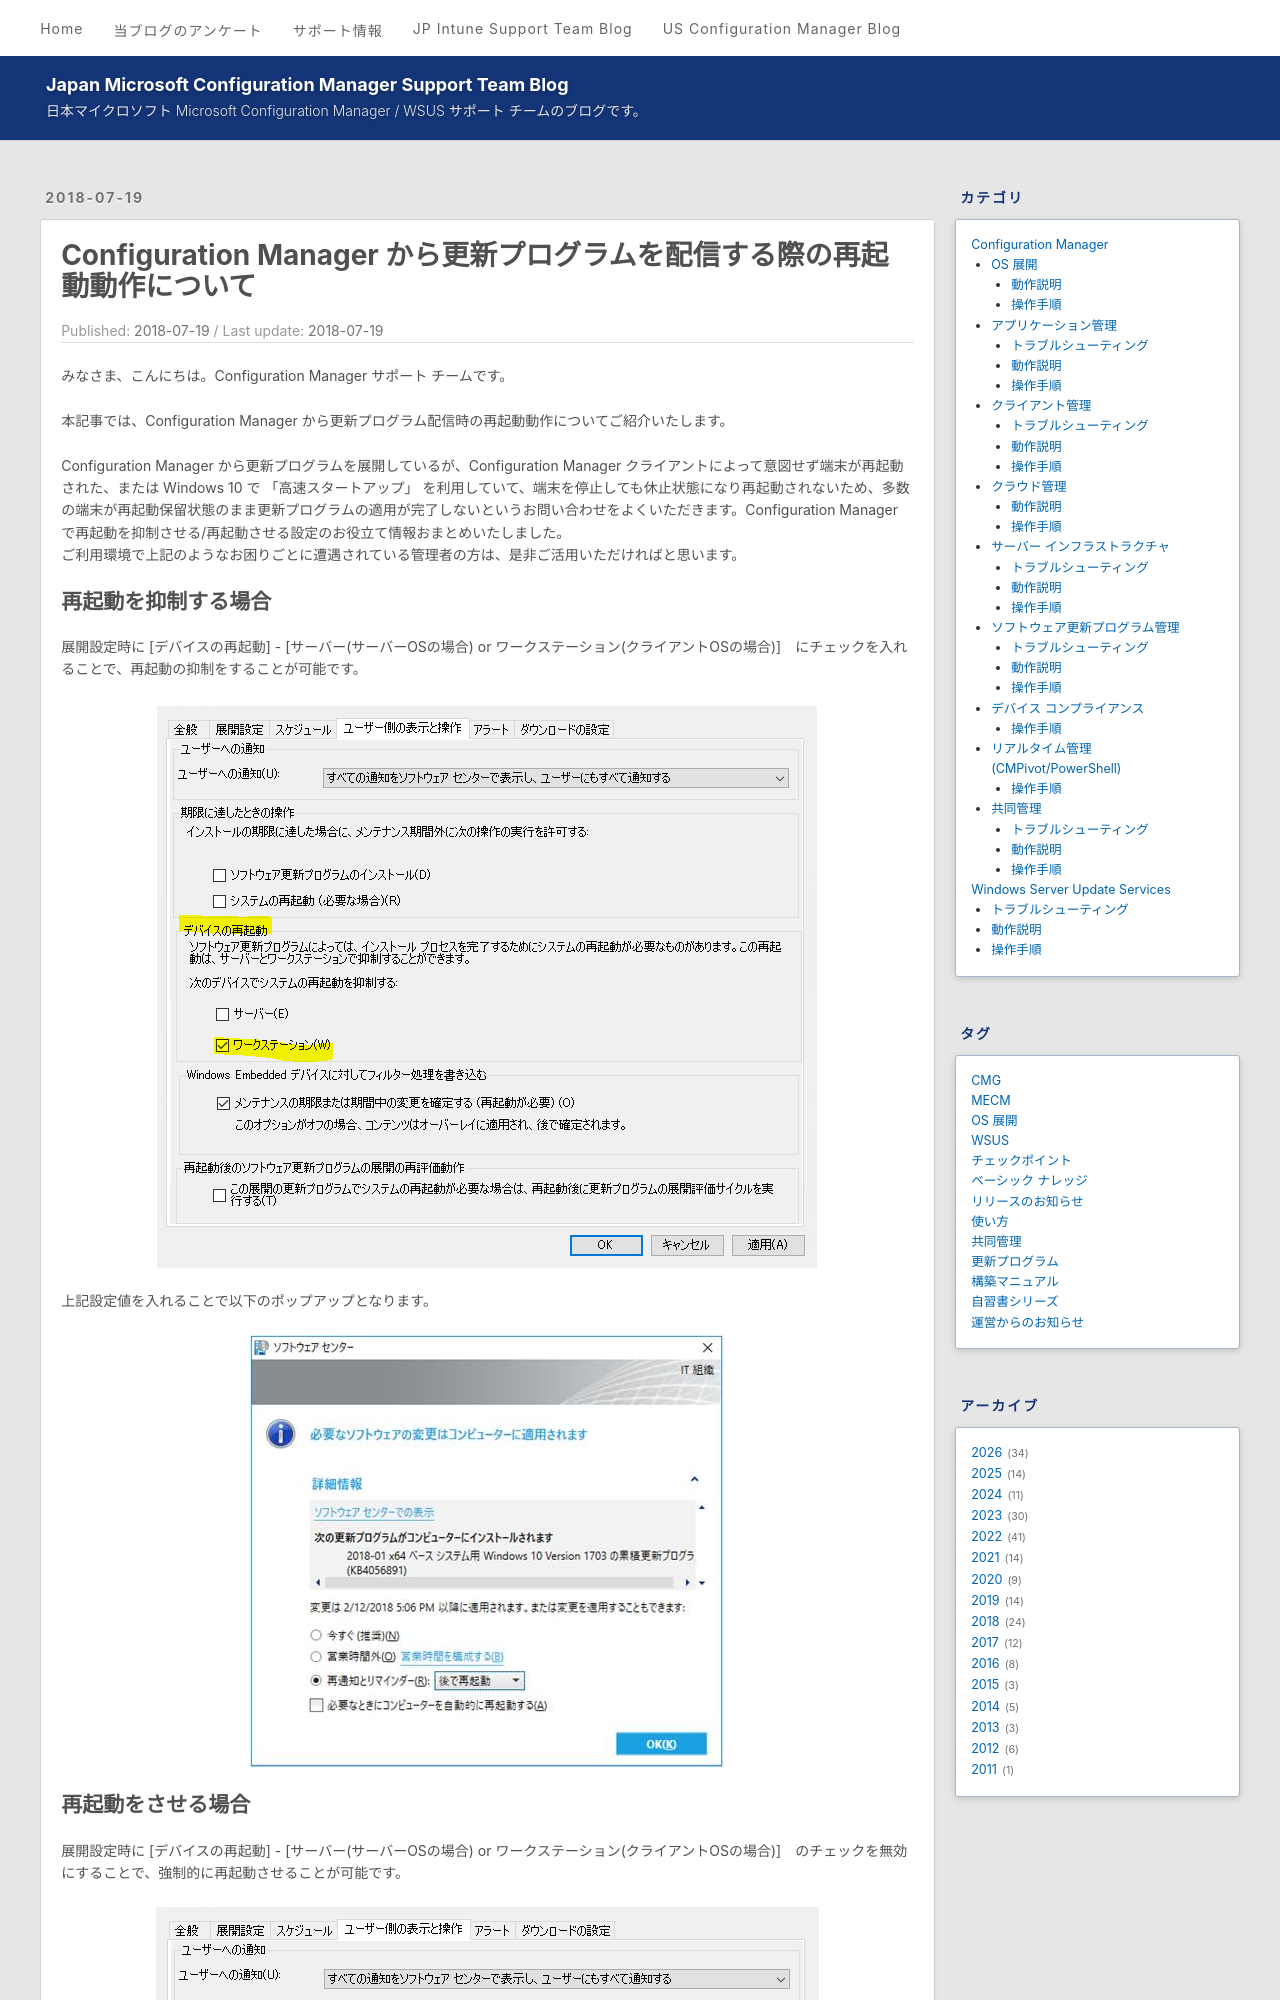

repository: jpmem/blog · page: mecm/20180719_01/index.html · generator: jekyll

---
title: Configuration Manager から更新プログラムを配信する際の再起動動作について
date: 2018-07-19
categories:
  - [Configuration Manager, ソフトウェア更新プログラム管理, 動作説明]
tags:
  - MECM
---

みなさま、こんにちは。Configuration Manager サポート チームです。

本記事では、Configuration Manager から更新プログラム配信時の再起動動作についてご紹介いたします。

Configuration Manager から更新プログラムを展開しているが、Configuration Manager クライアントによって意図せず端末が再起動された、または Windows 10 で 「高速スタートアップ」 を利用していて、端末を停止しても休止状態になり再起動されないため、多数の端末が再起動保留状態のまま更新プログラムの適用が完了しないというお問い合わせをよくいただきます。Configuration Manager で再起動を抑制させる/再起動させる設定のお役立て情報おまとめいたしました。
ご利用環境で上記のようなお困りごとに遭遇されている管理者の方は、是非ご活用いただければと思います。
